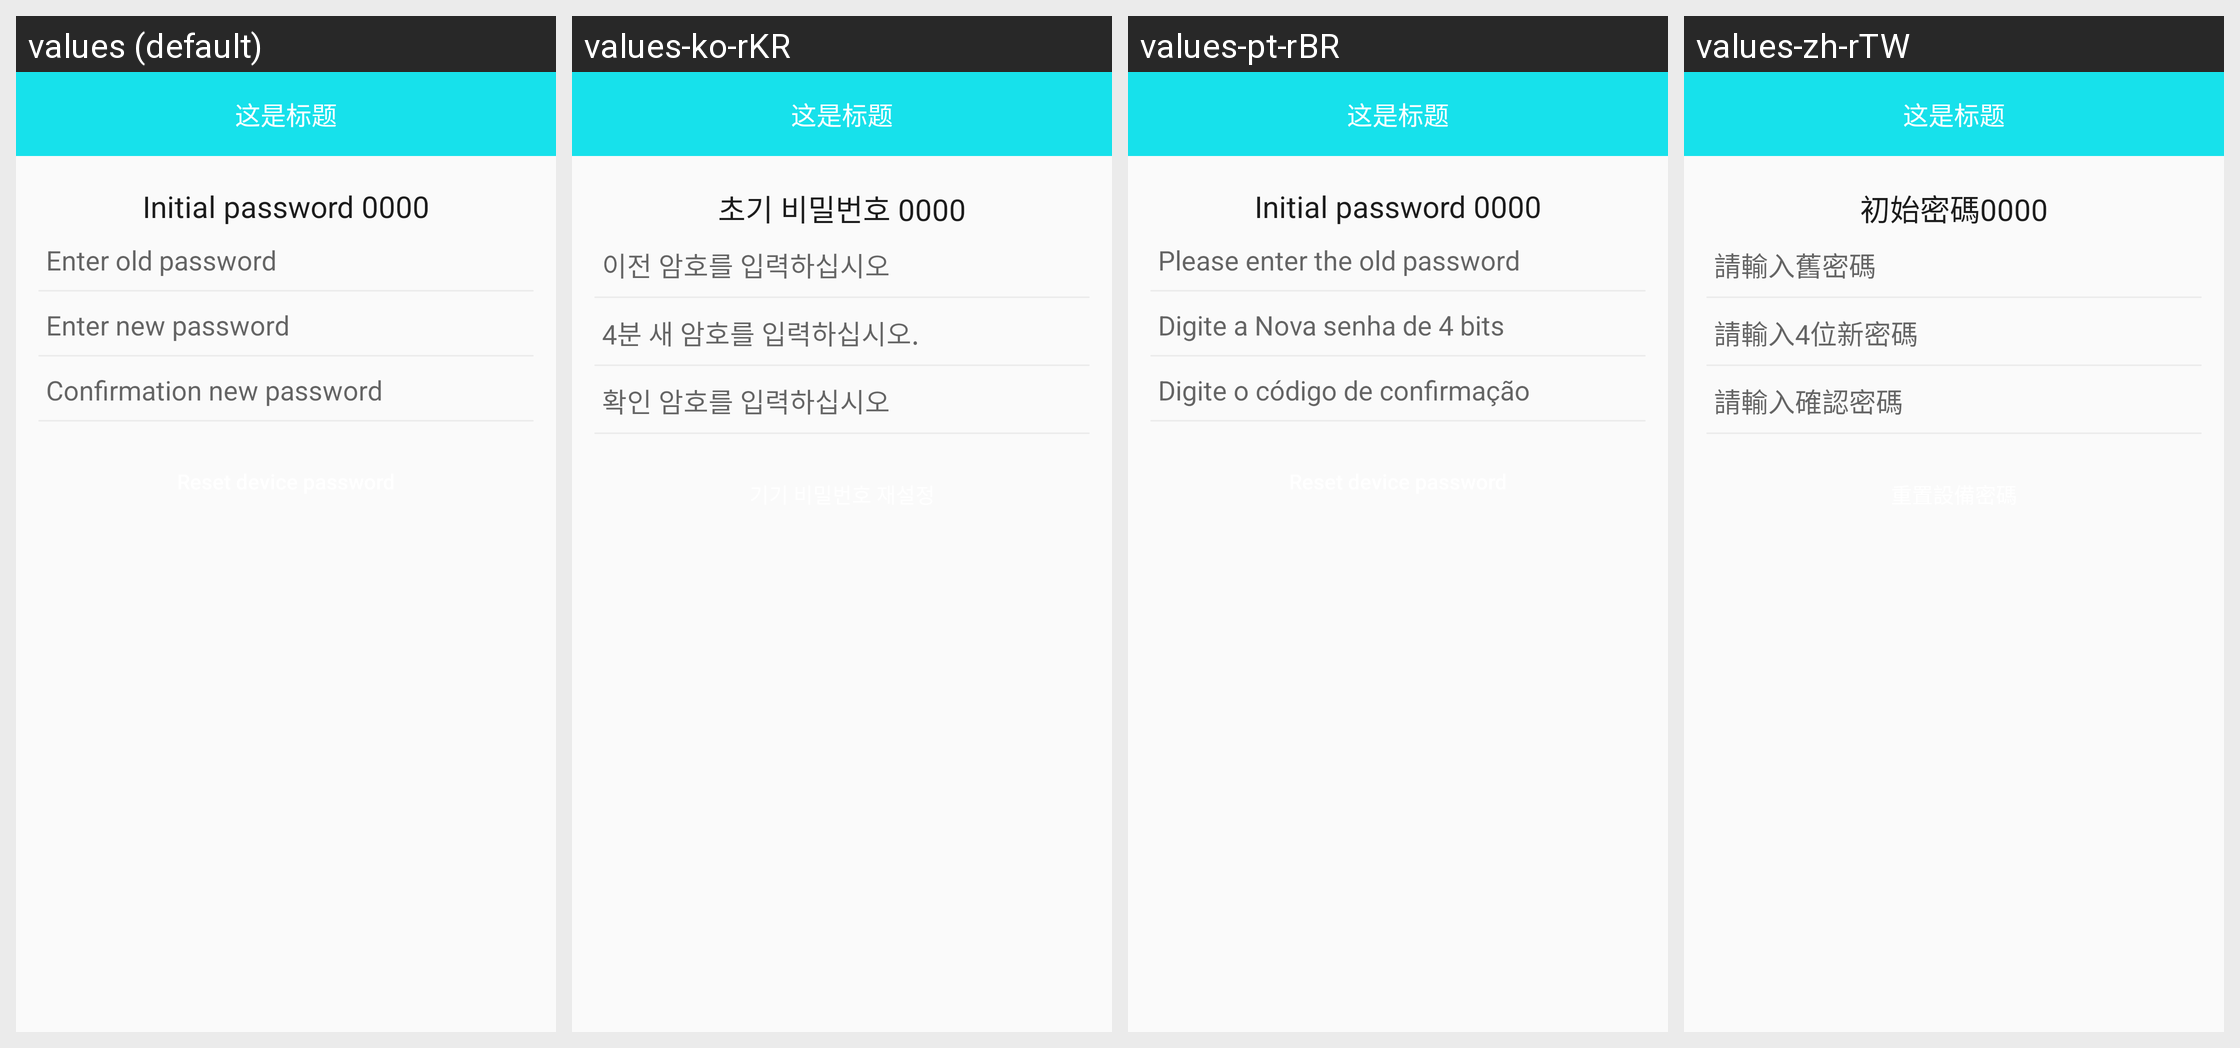

Locale-by-locale string values for the Android screen shown in this grid:
Android screen res/layout/activity_b30_reset.xml rendered under 4 locales, left to right: values (default), values-ko-rKR, values-pt-rBR, values-zh-rTW. Device: Nexus 5 (rendered at 1080×1920; each locale shown at half size, 540×960, under a caption strip naming it); theme BAppTheme.
Other locales in the repository, not shown: values-de-rDE, values-en, values-es-rES, values-fr-rBE, values-fr-rCA, values-fr-rFR, values-it-rCH, values-it-rIT, values-ja-rJP, values-ru-rRU, values-vi-rVN, values-zh-rCN, values-zh-rHK.
Strings drawn on this screen, with the default value and each locale's value (text and hints the layout hard-codes, and strings that could not be matched under every locale, appear in the picture but are not listed):

string_init_device_password
  values: Initial password 0000
  values-ko-rKR: 초기 비밀번호 0000
  values-pt-rBR: Initial password 0000
  values-zh-rTW: 初始密碼0000

string_writ_old_password
  values: Enter old password
  values-ko-rKR: 이전 암호를 입력하십시오
  values-pt-rBR: Please enter the old password
  values-zh-rTW: 請輸入舊密碼

input_new_password
  values: Enter new password
  values-ko-rKR: 4분 새 암호를 입력하십시오.
  values-pt-rBR: Digite a Nova senha de 4 bits
  values-zh-rTW: 請輸入4位新密碼

input_confirm_password
  values: Confirmation new password
  values-ko-rKR: 확인 암호를 입력하십시오
  values-pt-rBR: Digite o código de confirmação
  values-zh-rTW: 請輸入確認密碼
